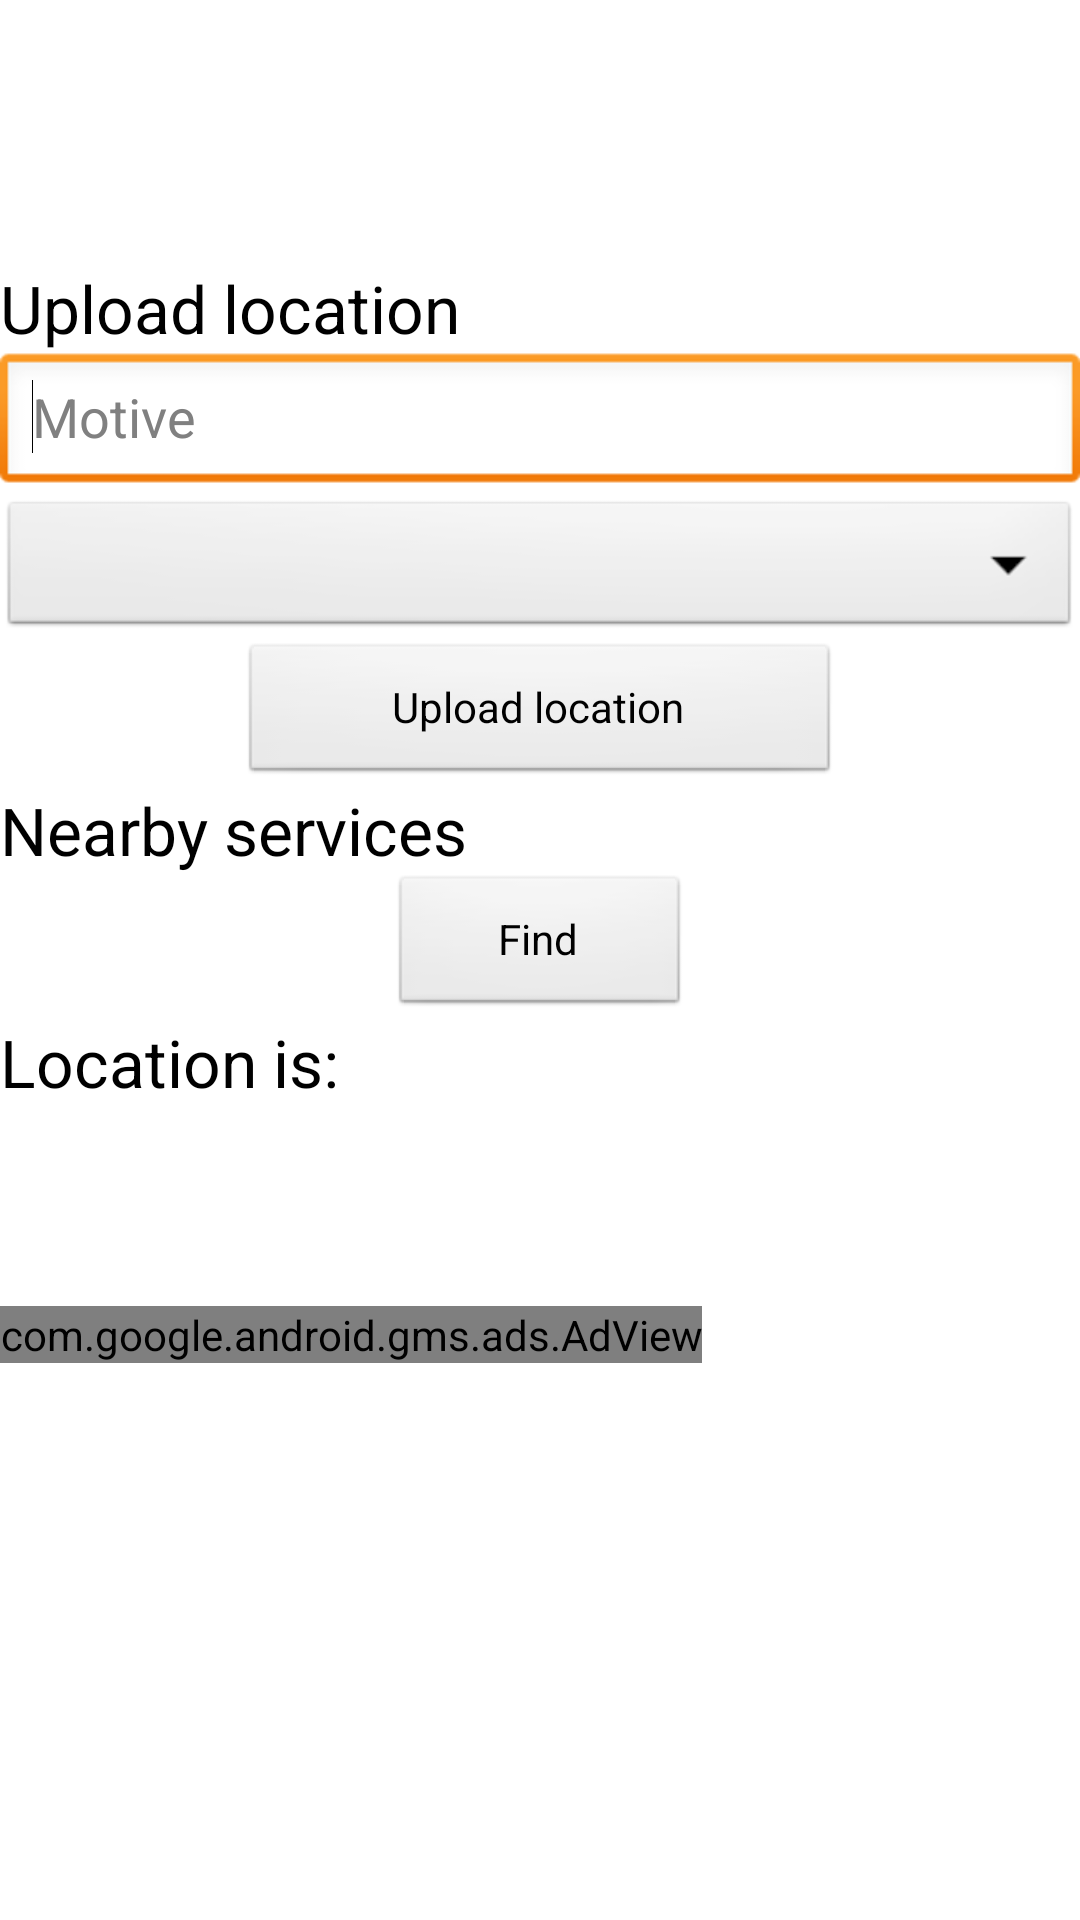

Android layout source for this screen:
<!-- AndroidManifest.xml: application theme AppTheme -->
<!-- res/layout/options.xml -->
<?xml version="1.0" encoding="utf-8"?>
<LinearLayout xmlns:android="http://schemas.android.com/apk/res/android"
    xmlns:tools="http://schemas.android.com/apk/res-auto"
    xmlns:ads="http://schemas.android.com/apk/res-auto"
    android:layout_width="match_parent"
    android:layout_height="match_parent"
    android:orientation="vertical"
    android:background="@color/wallet_holo_blue_light"
    android:layout_gravity="center"
     >

    <ImageView
        android:id="@+id/profilepic"
        android:layout_width="90dp"
        android:layout_height="88dp"
        android:visibility="visible"
        android:clickable="true" />

    <TextView
        android:id="@+id/appname"
        android:layout_width="wrap_content"
        android:layout_height="wrap_content"
        android:text="@string/Uploadlocation"
        android:textAppearance="?android:attr/textAppearanceLarge" />

    <EditText
        android:id="@+id/serviceinput"
        android:layout_width="match_parent"
        android:layout_height="wrap_content"
        android:ems="10"
        android:enabled="true"
        android:hint="@string/Motive" >

        <requestFocus />
    </EditText>
     <Spinner
        android:id="@+id/spinner"
        android:layout_width="fill_parent"
        android:layout_height="wrap_content"
        android:prompt="@string/spinner_title"
    />
    <Button
        android:id="@+id/button1"
        android:layout_width="200dp"
        android:layout_height="wrap_content"
        android:layout_gravity="center"
        android:gravity="center"
        android:text="@string/Uploadlocation" />

    <TextView
        android:id="@+id/textView2"
        android:layout_width="wrap_content"
        android:layout_height="wrap_content"
        android:text="@string/Nearbyservices"
        android:textAppearance="?android:attr/textAppearanceLarge" />

    <Button
        android:id="@+id/button2"
        android:layout_width="100dp"
        android:layout_height="wrap_content"
        android:layout_gravity="center"
        android:gravity="center"
        android:text="@string/Find" />

    <TextView
        android:id="@+id/loctv"
        android:layout_width="match_parent"
        android:layout_height="96dp"
        android:text="Location is:"
        android:textAppearance="?android:attr/textAppearanceLarge" />
    <com.google.android.gms.ads.AdView
        android:id="@+id/adView"
        android:layout_width="wrap_content"
        android:layout_height="wrap_content"
        ads:adSize="BANNER"
        ads:adUnitId="@string/banner_ad_unit_id">
        
    </com.google.android.gms.ads.AdView>
       
</LinearLayout>
<!-- resources referenced by this layout -->
<resources>
  <string name="Find">Find</string>
  <string name="Motive">Motive</string>
  <string name="Nearbyservices">Nearby services</string>
  <string name="Uploadlocation">Upload location</string>
  <string name="banner_ad_unit_id">ca-app-pub-4083824684818051/6336133722</string>
  <string name="spinner_title">Select Service</string>
  <style name="AppTheme" parent="AppBaseTheme">
          
      </style>
  <style name="AppBaseTheme" parent="android:Theme.Light">
          
      </style>
</resources>
